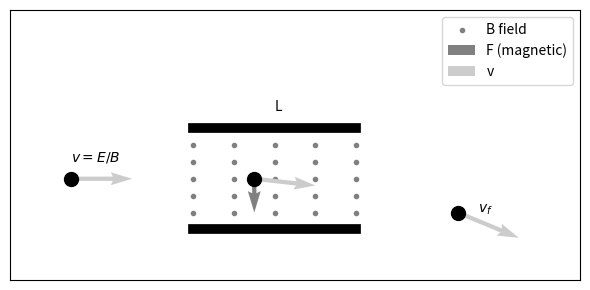

Reproduce this figure in Python.
# ====================================================
# CÓDIGO: EXPERIMENTO DE THOMSON (DEFLEXIÓN DE HAZ DE ELECTRONES)
# ----------------------------------------------------
# Simula la deflexión de un haz de electrones en un campo magnético
# cuando el campo eléctrico está desactivado, mostrando:
# 1. Placas paralelas sin carga (campo E apagado)
# 2. Campo magnético uniforme (puntos grises)
# 3. Trayectoria curva del electrón debido a la fuerza magnética
# ====================================================

import numpy as np
import matplotlib.pyplot as plt

# Configuración inicial
fig = plt.figure(figsize=(6, 3))
step = 2
xlim, ylim = 4, 1.5  # Dimensiones del área de placas

# ====================================================
# VISUALIZACIÓN DEL CAMPO MAGNÉTICO (B)
# ====================================================
xgrid, ygrid = np.meshgrid(
    np.arange(-xlim, xlim+step, step),
    np.arange(-ylim, ylim+0.5, 0.5),
    indexing='ij'
)
plt.scatter(xgrid, ygrid, marker='.', color='gray', label='B field')

# ====================================================
# PLACAS PARALELAS (CAMPO ELÉCTRICO APAGADO)
# ====================================================
# Dibuja placas conductoras (sin carga)
plt.plot([-xlim, xlim], [-ylim, -ylim], 
         color='black', linewidth=7)
plt.plot([-xlim, xlim], [ylim, ylim], 
         color='black', linewidth=7)
plt.text(0, ylim+0.5, 'L')  # Etiqueta para longitud de placas

# ====================================================
# TRAYECTORIA DEL ELECTRÓN
# ====================================================
x, y = -1, 0  # Posición inicial dentro de las placas
v = 3         # Velocidad inicial
F = 1         # Magnitud fuerza magnética

# Fuerza magnética (hacia abajo)
plt.quiver(x, y, 0, -F, angles='xy', scale_units='xy', scale=1,
           linewidth=2, label='F (magnetic)', color='gray')

# Velocidad inicial (con ligera deflexión)
plt.quiver(x, y, +v, -0.2, angles='xy', scale_units='xy', scale=1,
           label='v', color='#CCCCCC')
plt.scatter(x, y, s=100, marker='o', color='black')

# Electrón entrante (antes de placas)
plt.quiver(-10, y, +v, 0, color='#CCCCCC',
           angles='xy', scale_units='xy', scale=1)
plt.scatter(-10, y, s=100, marker='o', color='black')
plt.text(-10, y+0.5, r'$v = E/B$')  # Velocidad inicial

# Electrón saliente (después de placas - trayectoria curva)
y = -1
plt.quiver(9, y, +v, -0.75, color='#CCCCCC',
           angles='xy', scale_units='xy', scale=1)
plt.scatter(9, y, s=100, marker='o', color='black')
plt.text(10, y, r'$v_f$')  # Velocidad final (con deflexión)

# ====================================================
# CONFIGURACIÓN FINAL
# ====================================================
plt.xlim((-13, 15))
plt.ylim((-3, 5))
plt.xticks(())  # Eliminar ejes para diagrama esquemático
plt.yticks(())
plt.legend()
plt.tight_layout()
plt.savefig('experimento_thomson.pdf')
plt.show()